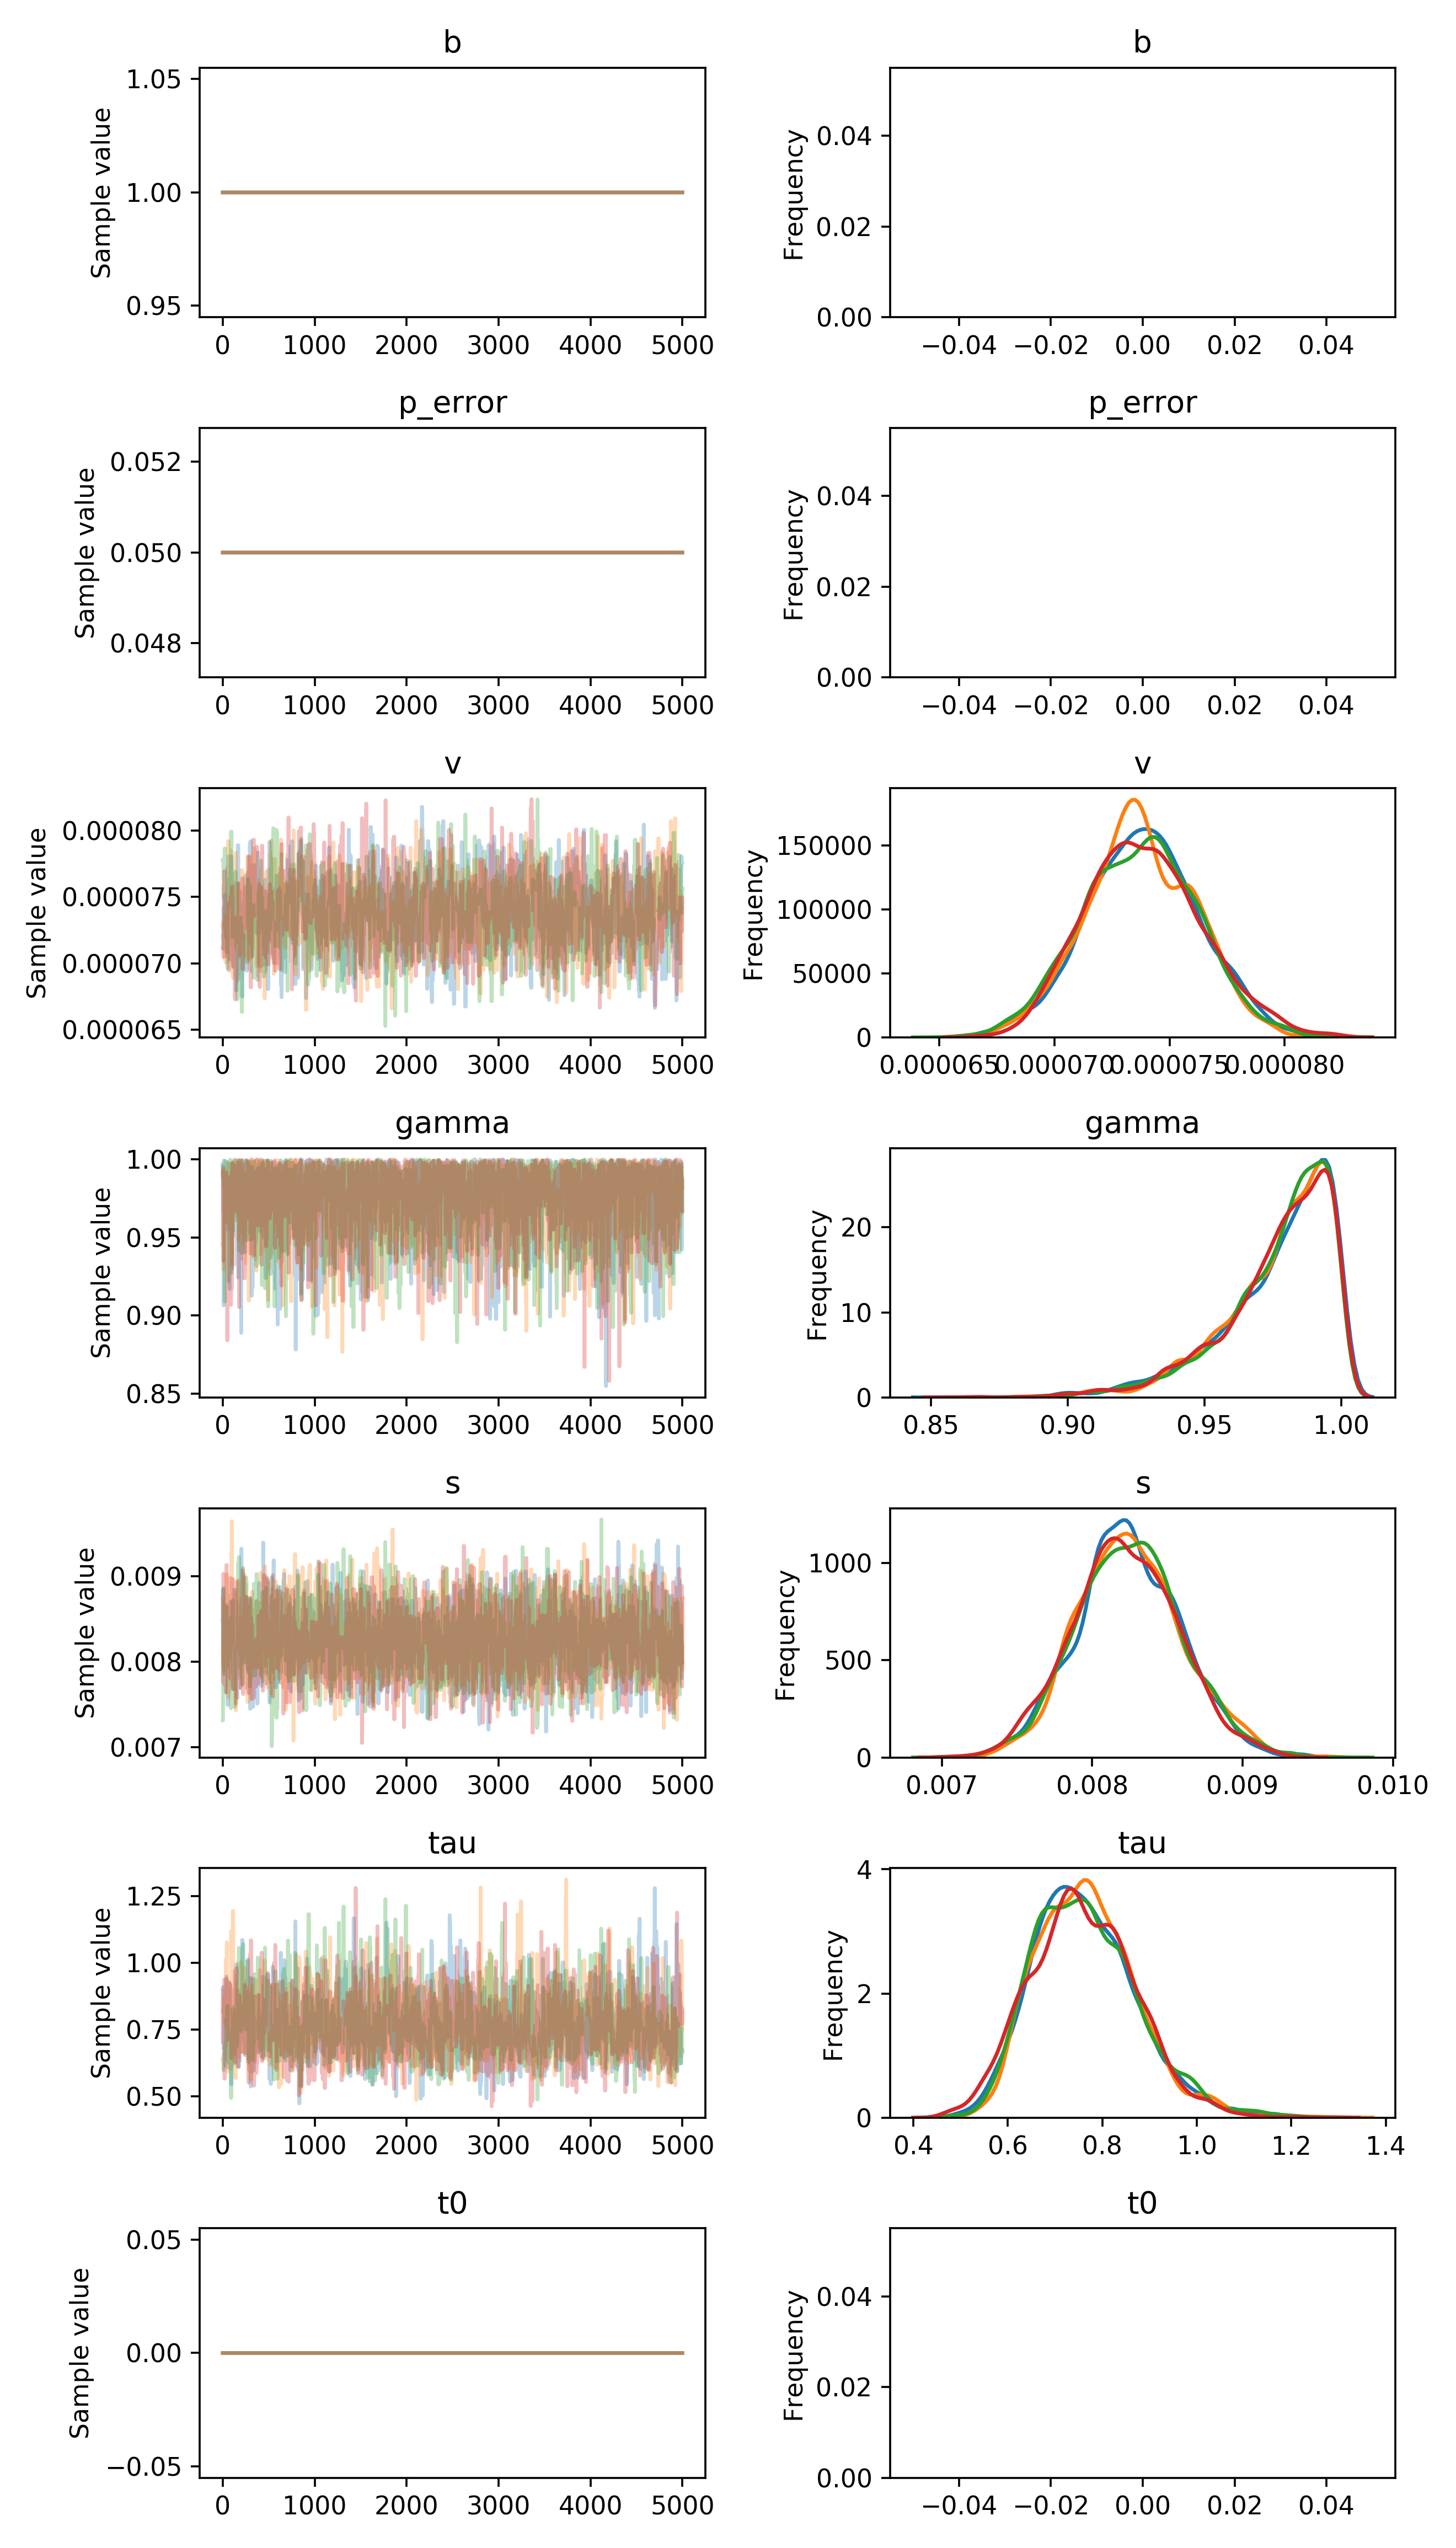

Source data for this figure (header and first rows):
, b, p_error, v__0_0, gamma__0_0, s__0_0, tau__0_0, t0__0_0
0, 1.0, 0.05, 7.211156764999235e-05, 0.9969, 0.008471, 0.9067, 0.0
1, 1.0, 0.05, 7.211156764999235e-05, 0.9969, 0.008471, 0.9086, 0.0
2, 1.0, 0.05, 7.169446671876255e-05, 0.9826, 0.008843, 0.9086, 0.0
3, 1.0, 0.05, 7.111863592656437e-05, 0.9668, 0.008647, 0.9003, 0.0
4, 1.0, 0.05, 7.111863592656437e-05, 0.9668, 0.008213, 0.9003, 0.0
5, 1.0, 0.05, 7.162382456488884e-05, 0.9668, 0.008213, 0.9003, 0.0
6, 1.0, 0.05, 7.162382456488884e-05, 0.9881, 0.008213, 0.9003, 0.0
7, 1.0, 0.05, 7.322524272518997e-05, 0.9821, 0.008213, 0.822, 0.0
8, 1.0, 0.05, 7.322524272518997e-05, 0.9821, 0.008213, 0.822, 0.0
9, 1.0, 0.05, 7.421352898959681e-05, 0.9949, 0.008213, 0.822, 0.0
10, 1.0, 0.05, 7.421352898959681e-05, 0.9064, 0.008004, 0.6846, 0.0
11, 1.0, 0.05, 7.421352898959681e-05, 0.9993, 0.008004, 0.6799, 0.0
12, 1.0, 0.05, 7.421352898959681e-05, 0.9992, 0.008004, 0.6741, 0.0
13, 1.0, 0.05, 7.421352898959681e-05, 0.9753, 0.008004, 0.6741, 0.0
14, 1.0, 0.05, 7.421352898959681e-05, 0.9948, 0.007853, 0.7907, 0.0
15, 1.0, 0.05, 7.421352898959681e-05, 0.9948, 0.008301, 0.7907, 0.0
16, 1.0, 0.05, 7.349972629902997e-05, 0.9948, 0.008301, 0.7907, 0.0
17, 1.0, 0.05, 7.349972629902997e-05, 0.9948, 0.008301, 0.7907, 0.0
18, 1.0, 0.05, 7.349972629902997e-05, 0.9948, 0.008301, 0.7907, 0.0
19, 1.0, 0.05, 7.165175746695195e-05, 0.984, 0.008301, 0.7907, 0.0
20, 1.0, 0.05, 7.165175746695195e-05, 0.9907, 0.008646, 0.7907, 0.0
21, 1.0, 0.05, 7.447154071625377e-05, 0.9907, 0.008646, 0.7907, 0.0
22, 1.0, 0.05, 7.408446518222491e-05, 0.9907, 0.008646, 0.7231, 0.0
23, 1.0, 0.05, 7.408446518222491e-05, 0.9731, 0.008253, 0.7231, 0.0
24, 1.0, 0.05, 7.408446518222491e-05, 0.9731, 0.008253, 0.7231, 0.0
25, 1.0, 0.05, 7.517999005595049e-05, 0.9731, 0.008253, 0.7719, 0.0
26, 1.0, 0.05, 7.38712767907836e-05, 0.9731, 0.008253, 0.8249, 0.0
27, 1.0, 0.05, 7.328870735017726e-05, 0.9731, 0.008253, 0.8249, 0.0
28, 1.0, 0.05, 7.328870735017726e-05, 0.9677, 0.008253, 0.8249, 0.0
29, 1.0, 0.05, 7.327259009906531e-05, 0.9677, 0.008381, 0.7389, 0.0
30, 1.0, 0.05, 7.327259009906531e-05, 0.9677, 0.008074, 0.6139, 0.0
31, 1.0, 0.05, 7.327259009906531e-05, 0.9677, 0.008074, 0.7799, 0.0
32, 1.0, 0.05, 7.426478888684874e-05, 0.9677, 0.008643, 0.7799, 0.0
33, 1.0, 0.05, 7.105708100543911e-05, 0.9677, 0.008643, 0.7799, 0.0
34, 1.0, 0.05, 7.105708100543911e-05, 0.9677, 0.008643, 0.8713, 0.0
35, 1.0, 0.05, 7.105708100543911e-05, 0.9921, 0.008643, 0.8713, 0.0
36, 1.0, 0.05, 7.153137271963169e-05, 0.9921, 0.008643, 0.8445, 0.0
37, 1.0, 0.05, 7.153137271963169e-05, 0.9921, 0.008643, 0.8445, 0.0
38, 1.0, 0.05, 7.153137271963169e-05, 0.9771, 0.008643, 0.8445, 0.0
39, 1.0, 0.05, 7.153137271963169e-05, 0.9771, 0.008643, 0.9481, 0.0
40, 1.0, 0.05, 7.296672415849258e-05, 0.9926, 0.008643, 0.8539, 0.0
41, 1.0, 0.05, 7.353025151304418e-05, 0.9598, 0.008512, 0.8539, 0.0
42, 1.0, 0.05, 7.492920090825522e-05, 0.9598, 0.00865, 0.8539, 0.0
43, 1.0, 0.05, 7.085398239335557e-05, 0.9598, 0.00857, 0.8539, 0.0
44, 1.0, 0.05, 7.085398239335557e-05, 0.9598, 0.008183, 0.8539, 0.0
45, 1.0, 0.05, 7.192390955441591e-05, 0.9598, 0.008183, 0.8539, 0.0
46, 1.0, 0.05, 7.192390955441591e-05, 0.9598, 0.008183, 0.8871, 0.0
47, 1.0, 0.05, 7.192390955441591e-05, 0.9878, 0.008183, 0.8871, 0.0
48, 1.0, 0.05, 7.192390955441591e-05, 0.9878, 0.008183, 0.8871, 0.0
49, 1.0, 0.05, 7.192390955441591e-05, 0.9937, 0.007983, 0.6793, 0.0
50, 1.0, 0.05, 7.720436359479201e-05, 0.99, 0.007983, 0.6793, 0.0
51, 1.0, 0.05, 7.720436359479201e-05, 0.9965, 0.007983, 0.7282, 0.0
52, 1.0, 0.05, 7.720436359479201e-05, 0.9983, 0.008625, 0.7197, 0.0
53, 1.0, 0.05, 7.720436359479201e-05, 0.9983, 0.007492, 0.7197, 0.0
54, 1.0, 0.05, 7.720436359479201e-05, 0.9962, 0.008223, 0.7197, 0.0
55, 1.0, 0.05, 7.720436359479201e-05, 0.9898, 0.007773, 0.6843, 0.0
56, 1.0, 0.05, 7.720436359479201e-05, 0.9898, 0.007773, 0.6843, 0.0
57, 1.0, 0.05, 7.720436359479201e-05, 0.9825, 0.008018, 0.7599, 0.0
58, 1.0, 0.05, 7.720436359479201e-05, 0.9825, 0.008018, 0.6066, 0.0
59, 1.0, 0.05, 7.720436359479201e-05, 0.9547, 0.008018, 0.6066, 0.0
... 19,940 more rows
